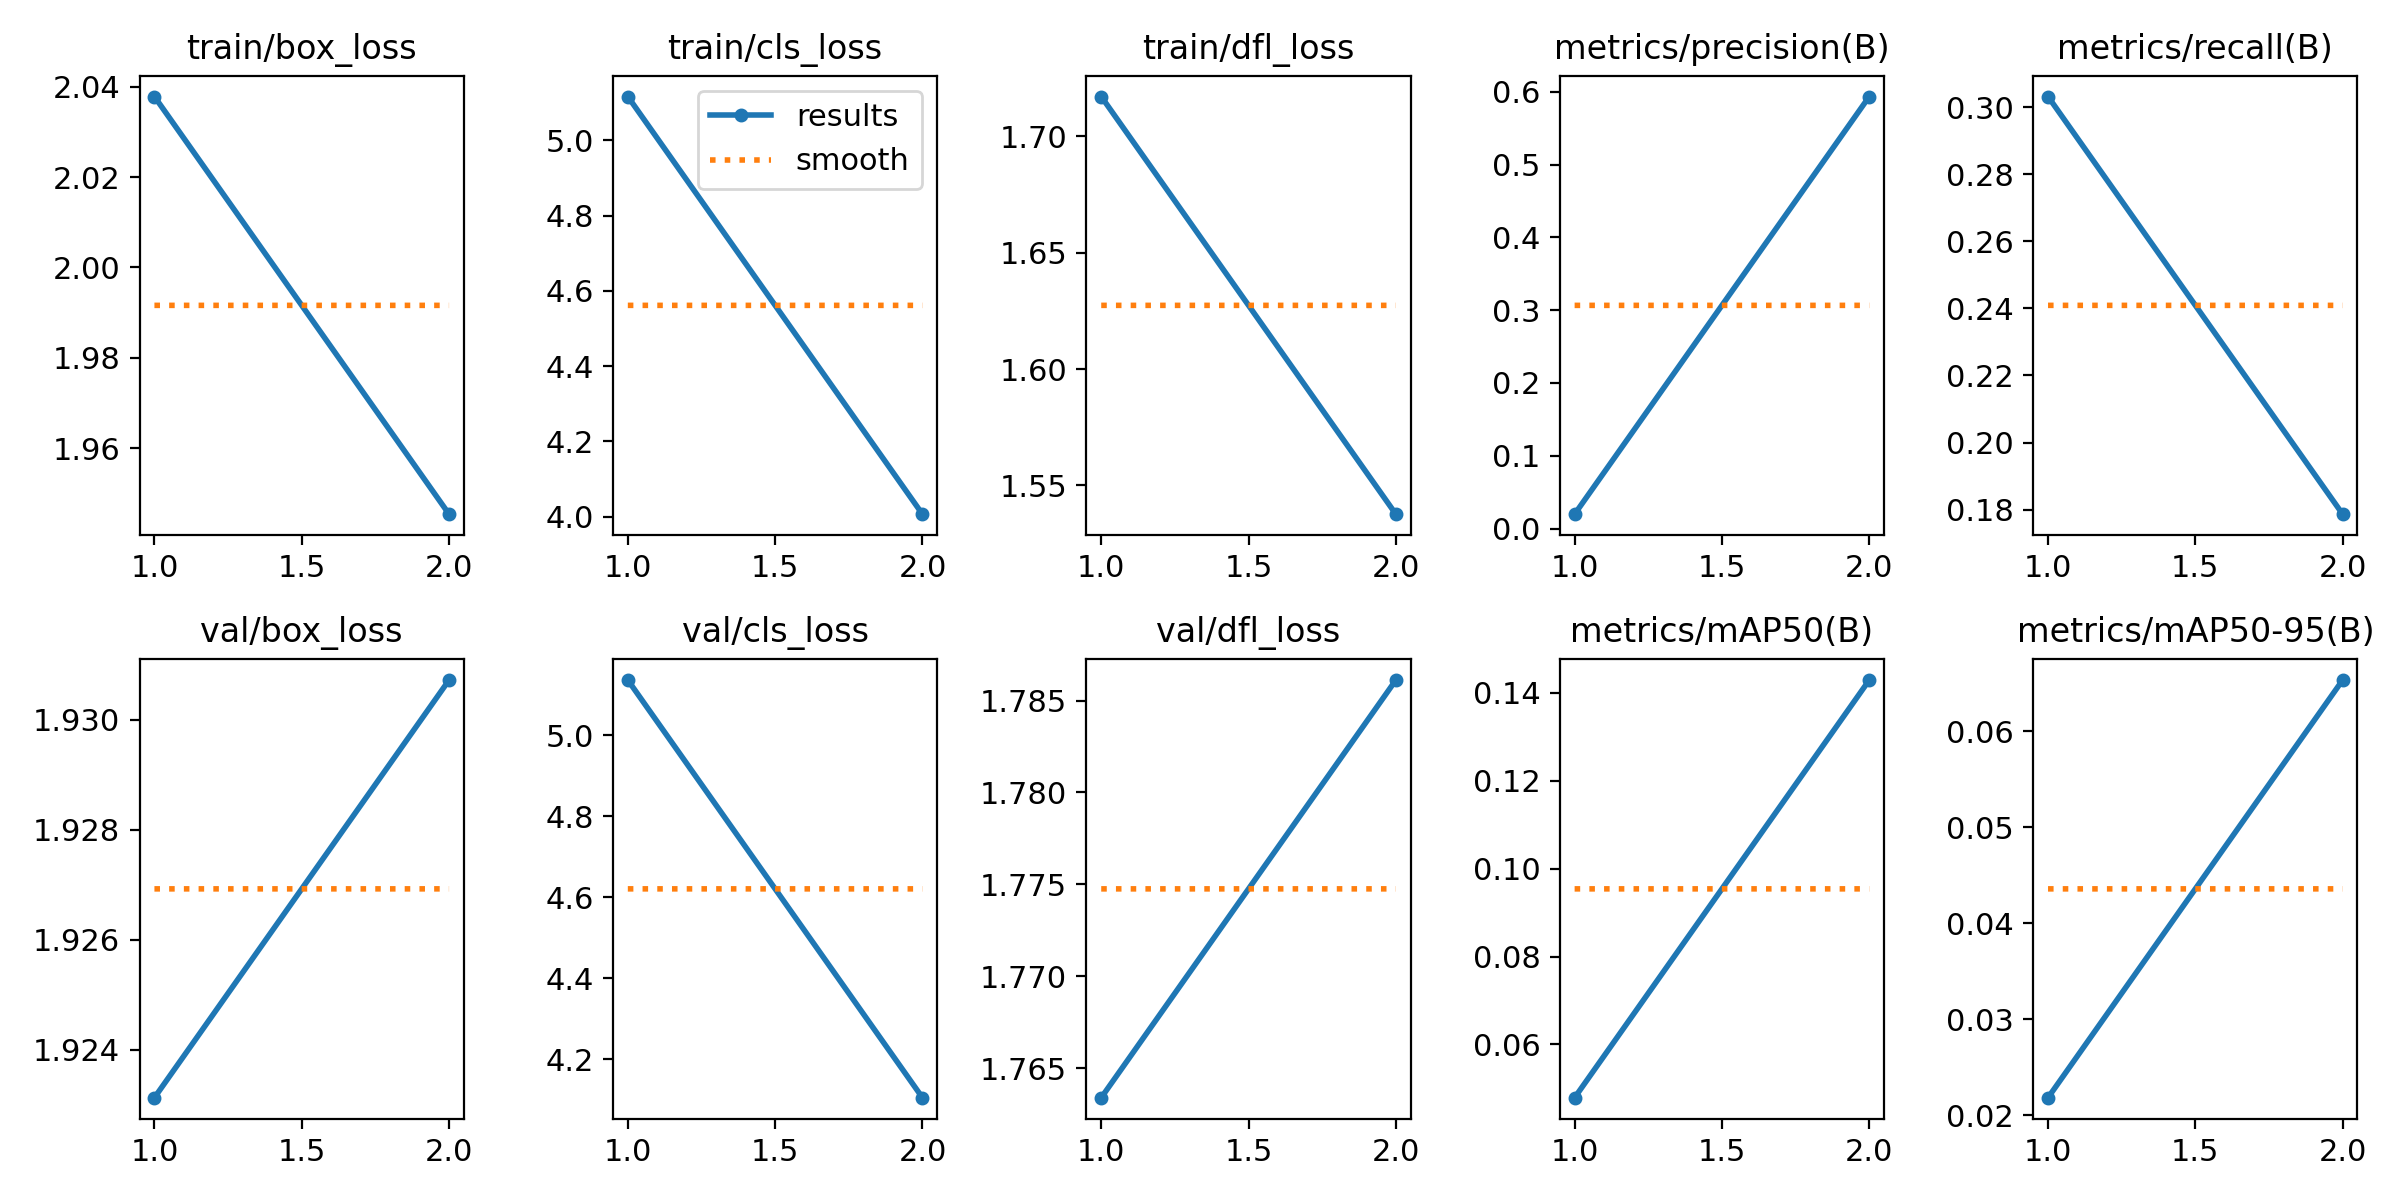

Source data for this figure (header and first rows):
epoch, time, train/box_loss, train/cls_loss, train/dfl_loss, metrics/precision(B), metrics/recall(B), metrics/mAP50(B), metrics/mAP50-95(B), val/box_loss, val/cls_loss, val/dfl_loss, lr/pg0, lr/pg1, lr/pg2
1, 2891, 2.038, 5.116, 1.717, 0.01971, 0.3032, 0.0479, 0.02183, 1.923, 5.136, 1.763, 0.07034, 0.003295, 0.003295
2, 4687, 1.945, 4.007, 1.538, 0.5936, 0.1786, 0.1429, 0.06531, 1.931, 4.106, 1.786, 0.03706, 0.003348, 0.003348
